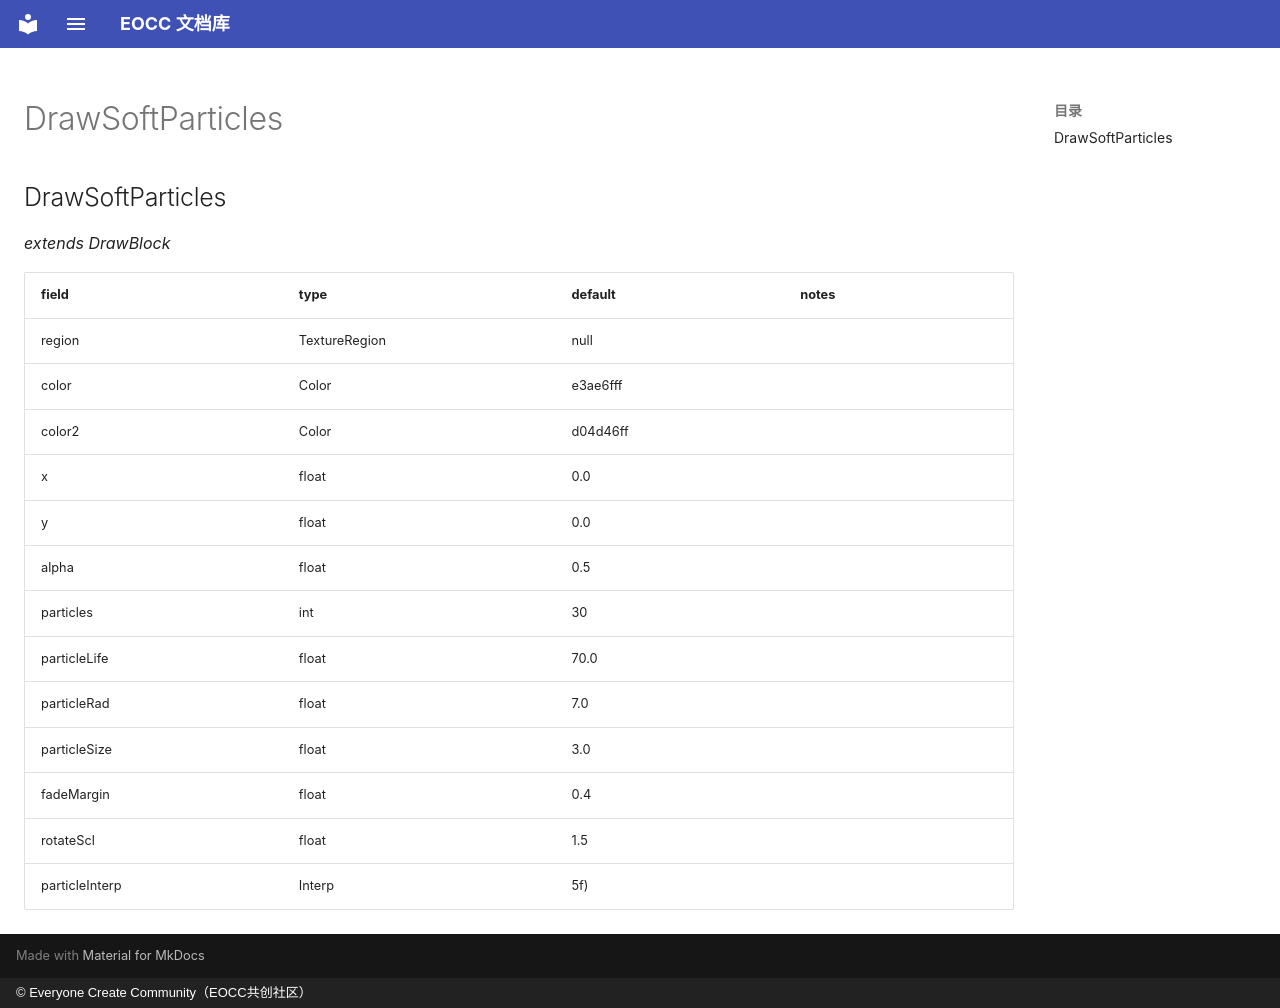

repository: eoccc/eoccc.github.io · page: wiki/mindustry/en/Modding%20Classes/DrawSoftParticles/index.html · generator: mkdocs · copyright: © Everyone Create Community（EOCC共创社区）

# DrawSoftParticles

## DrawSoftParticles

*extends DrawBlock*

| field | type | default | notes |
|---|---|---|---|
| region | TextureRegion | null |  |
| color | Color | e3ae6fff |  |
| color2 | Color | d04d46ff |  |
| x | float | 0.0 |  |
| y | float | 0.0 |  |
| alpha | float | 0.5 |  |
| particles | int | 30 |  |
| particleLife | float | 70.0 |  |
| particleRad | float | 7.0 |  |
| particleSize | float | 3.0 |  |
| fadeMargin | float | 0.4 |  |
| rotateScl | float | 1.5 |  |
| particleInterp | Interp | 5f) |  |
